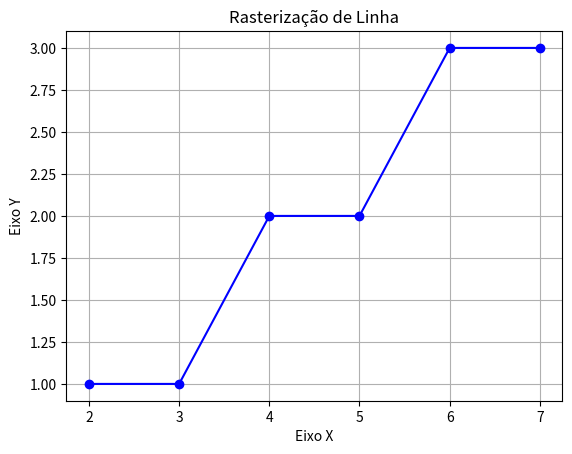

Python code for this plot:
# O coeficiente angular e o coeficiente linear são conceitos importantes ao descrever uma reta em um sistema de coordenadas.
# Vamos explorar cada um deles:

# Coeficiente Angular (m):
# O coeficiente angular, denotado por 'm', representa a inclinação ou a taxa de variação de uma reta.
# Ele é definido como a mudança na coordenada 'y' dividida pela mudança correspondente na coordenada 'x' entre dois pontos em uma reta.
# Matematicamente, o coeficiente angular é calculado pela fórmula:
# m = Δy / Δx
# onde Δy é a variação em 'y' e Δx é a variação em 'x' entre dois pontos.
# Se m > 0, a reta inclina para cima; se m < 0, a reta inclina para baixo; se m = 0, a reta é horizontal.

# Coeficiente Linear (b):
# O coeficiente linear, denotado por 'b', é o ponto onde a reta intercepta o eixo 'y' quando x = 0.
# Ele representa a constante aditiva que ajusta a posição vertical da reta.
# Matematicamente, é o valor de 'y' quando x = 0.
# A equação geral de uma reta em coordenadas cartesianas é expressa como:
# y = mx + b
# onde 'y' é a coordenada 'y', 'x' é a coordenada 'x', 'm' é o coeficiente angular e 'b' é o coeficiente linear.

# Em resumo, o coeficiente angular controla a inclinação da reta, enquanto o coeficiente linear determina a posição vertical da reta
# no plano cartesiano.
# Juntos, esses coeficientes formam a equação da reta e descrevem completamente sua posição e inclinação.
#Biliotecas

#algoritmo natural


#Biliotecas
import matplotlib.pyplot as plt

# Coordenadas dos pontos P1 e P2
P1x = 2
P1y = 1

#P2x = 5
#P2y = 7
P2x = 7
P2y = 3

# Inicialização das listas para armazenar os pontos da reta
points_x = []
points_y = []


#reta vertical
if P1x == P2x:
    print("Reta vertical")
    y = P1y
    while y<=P2y:
        #imprime os pontos na tela
        #print(P1x,",",y)

        #adiciona os pontos na lista para gerar o gráfico
        points_x.append(P1x)
        points_y.append(y)
        y+=1

else:
    # Cálculo do coeficiente angular (m) e coeficiente linear (b)
    m = (P2y - P1y)/(P2x - P1x)
    b = P1y - m*P1x

    #reta mais deitada
    if m <= 1: #angulo <= 45º
        print("Reta mais deitada")
        x = P1x
        while x <= P2x:
            #equacao reduzida da reta
            y = round(m*x + b)
            #imprime os pontos na tela
            #print(x,",",y)

            #adiciona os pontos na lista para gerar o gráfico
            points_x.append(x)
            points_y.append(y)
            x+=1

    #reta mais de pé
    elif m > 1: #angulo > 45º
        print("Reta mais de pé")
        y = P1y
        while y <= P2y:
            x = round((y-b)/m)
            #imprime os pontos na tela
            #print(x,",",y)

            #adiciona os pontos na lista para gerar o gráfico
            points_x.append(x)
            points_y.append(y)
            y+=1


# Imprimir os pontos da reta
print("\n Pontos da reta:")
for i in range(len(points_x)):
    print(points_x[i], ",", points_y[i])


# Gerar o gráfico
plt.plot(points_x, points_y, marker='o', linestyle='-', color='b')
plt.title('Rasterização de Linha')
plt.xlabel('Eixo X')
plt.ylabel('Eixo Y')
plt.grid(True)
plt.show()
